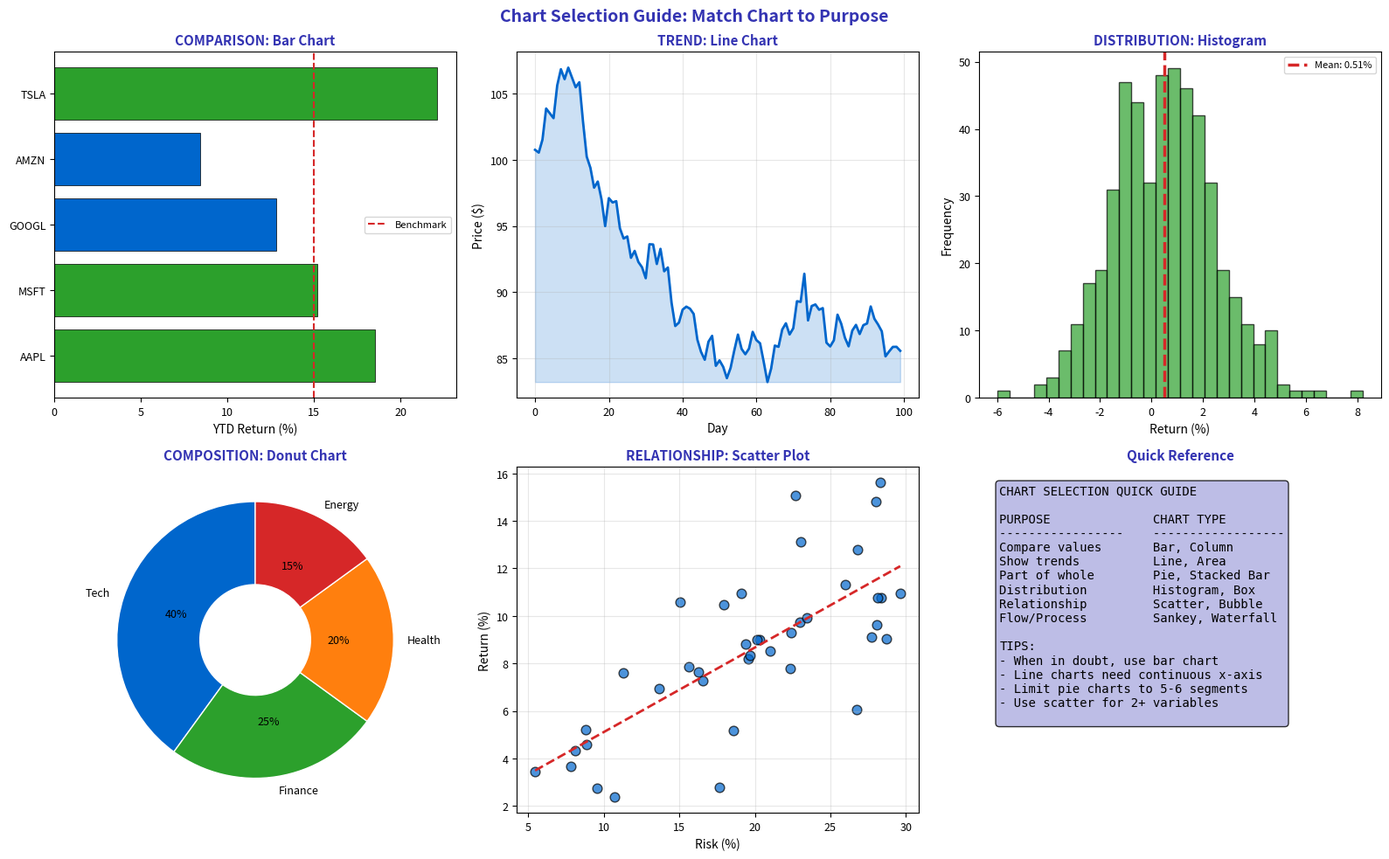

The matplotlib source for this figure: (Note: this script raises an exception after producing the figure.)
"""Chart Selection - Choosing the right visualization"""
import matplotlib.pyplot as plt
import numpy as np
import pandas as pd
from pathlib import Path

plt.rcParams.update({
    'font.size': 10,
    'axes.labelsize': 10,
    'axes.titlesize': 11,
    'xtick.labelsize': 9,
    'ytick.labelsize': 9,
    'legend.fontsize': 9,
    'figure.figsize': (10, 6),
    'figure.dpi': 150
})

MLPURPLE = '#3333B2'
MLLAVENDER = '#ADADE0'
MLBLUE = '#0066CC'
MLORANGE = '#FF7F0E'
MLGREEN = '#2CA02C'
MLRED = '#D62728'

np.random.seed(42)

fig, axes = plt.subplots(2, 3, figsize=(16, 10))
fig.suptitle('Chart Selection Guide: Match Chart to Purpose', fontsize=14, fontweight='bold', color=MLPURPLE)

# Plot 1: Comparison -> Bar Chart
ax1 = axes[0, 0]
categories = ['AAPL', 'MSFT', 'GOOGL', 'AMZN', 'TSLA']
values = [18.5, 15.2, 12.8, 8.4, 22.1]
colors = [MLGREEN if v > 15 else MLBLUE for v in values]

ax1.barh(categories, values, color=colors, edgecolor='black', linewidth=0.5)
ax1.axvline(15, color=MLRED, linestyle='--', linewidth=1.5, label='Benchmark')
ax1.set_title('COMPARISON: Bar Chart', fontsize=11, fontweight='bold', color=MLPURPLE)
ax1.set_xlabel('YTD Return (%)', fontsize=10)
ax1.legend(fontsize=8)

# Plot 2: Trend -> Line Chart
ax2 = axes[0, 1]
days = np.arange(100)
price = 100 * np.exp(np.cumsum(np.random.randn(100) * 0.015))

ax2.plot(days, price, color=MLBLUE, linewidth=2)
ax2.fill_between(days, price.min(), price, alpha=0.2, color=MLBLUE)
ax2.set_title('TREND: Line Chart', fontsize=11, fontweight='bold', color=MLPURPLE)
ax2.set_xlabel('Day', fontsize=10)
ax2.set_ylabel('Price ($)', fontsize=10)
ax2.grid(alpha=0.3)

# Plot 3: Distribution -> Histogram
ax3 = axes[0, 2]
returns = np.random.normal(0.5, 2, 500)

ax3.hist(returns, bins=30, color=MLGREEN, alpha=0.7, edgecolor='black')
ax3.axvline(np.mean(returns), color=MLRED, linewidth=2.5, linestyle='--', label=f'Mean: {np.mean(returns):.2f}%')
ax3.set_title('DISTRIBUTION: Histogram', fontsize=11, fontweight='bold', color=MLPURPLE)
ax3.set_xlabel('Return (%)', fontsize=10)
ax3.set_ylabel('Frequency', fontsize=10)
ax3.legend(fontsize=8)

# Plot 4: Composition -> Pie/Donut Chart
ax4 = axes[1, 0]
sectors = ['Tech', 'Finance', 'Health', 'Energy']
weights = [40, 25, 20, 15]
colors_pie = [MLBLUE, MLGREEN, MLORANGE, MLRED]

wedges, texts, autotexts = ax4.pie(weights, labels=sectors, colors=colors_pie,
                                   autopct='%1.0f%%', startangle=90,
                                   wedgeprops=dict(width=0.6, edgecolor='white'),
                                   textprops={'fontsize': 9})
ax4.set_title('COMPOSITION: Donut Chart', fontsize=11, fontweight='bold', color=MLPURPLE)

# Plot 5: Relationship -> Scatter Plot
ax5 = axes[1, 1]
risk = np.random.uniform(5, 30, 40)
ret = 2 + 0.35 * risk + np.random.normal(0, 2, 40)

ax5.scatter(risk, ret, c=MLBLUE, s=60, alpha=0.7, edgecolors='black')
z = np.polyfit(risk, ret, 1)
ax5.plot(np.sort(risk), np.poly1d(z)(np.sort(risk)), color=MLRED, linewidth=2, linestyle='--')
ax5.set_title('RELATIONSHIP: Scatter Plot', fontsize=11, fontweight='bold', color=MLPURPLE)
ax5.set_xlabel('Risk (%)', fontsize=10)
ax5.set_ylabel('Return (%)', fontsize=10)
ax5.grid(alpha=0.3)

# Plot 6: Selection guide
ax6 = axes[1, 2]
ax6.axis('off')

guide = '''CHART SELECTION QUICK GUIDE

PURPOSE              CHART TYPE
-----------------    ------------------
Compare values       Bar, Column
Show trends          Line, Area
Part of whole        Pie, Stacked Bar
Distribution         Histogram, Box
Relationship         Scatter, Bubble
Flow/Process         Sankey, Waterfall

TIPS:
- When in doubt, use bar chart
- Line charts need continuous x-axis
- Limit pie charts to 5-6 segments
- Use scatter for 2+ variables
'''

ax6.text(0.05, 0.95, guide, transform=ax6.transAxes, fontsize=10,
         verticalalignment='top', fontfamily='monospace',
         bbox=dict(boxstyle='round', facecolor=MLLAVENDER, alpha=0.8))
ax6.set_title('Quick Reference', fontsize=11, fontweight='bold', color=MLPURPLE)

plt.tight_layout()
plt.savefig(Path(__file__).parent / 'chart.pdf', dpi=300, bbox_inches='tight')
plt.close()
